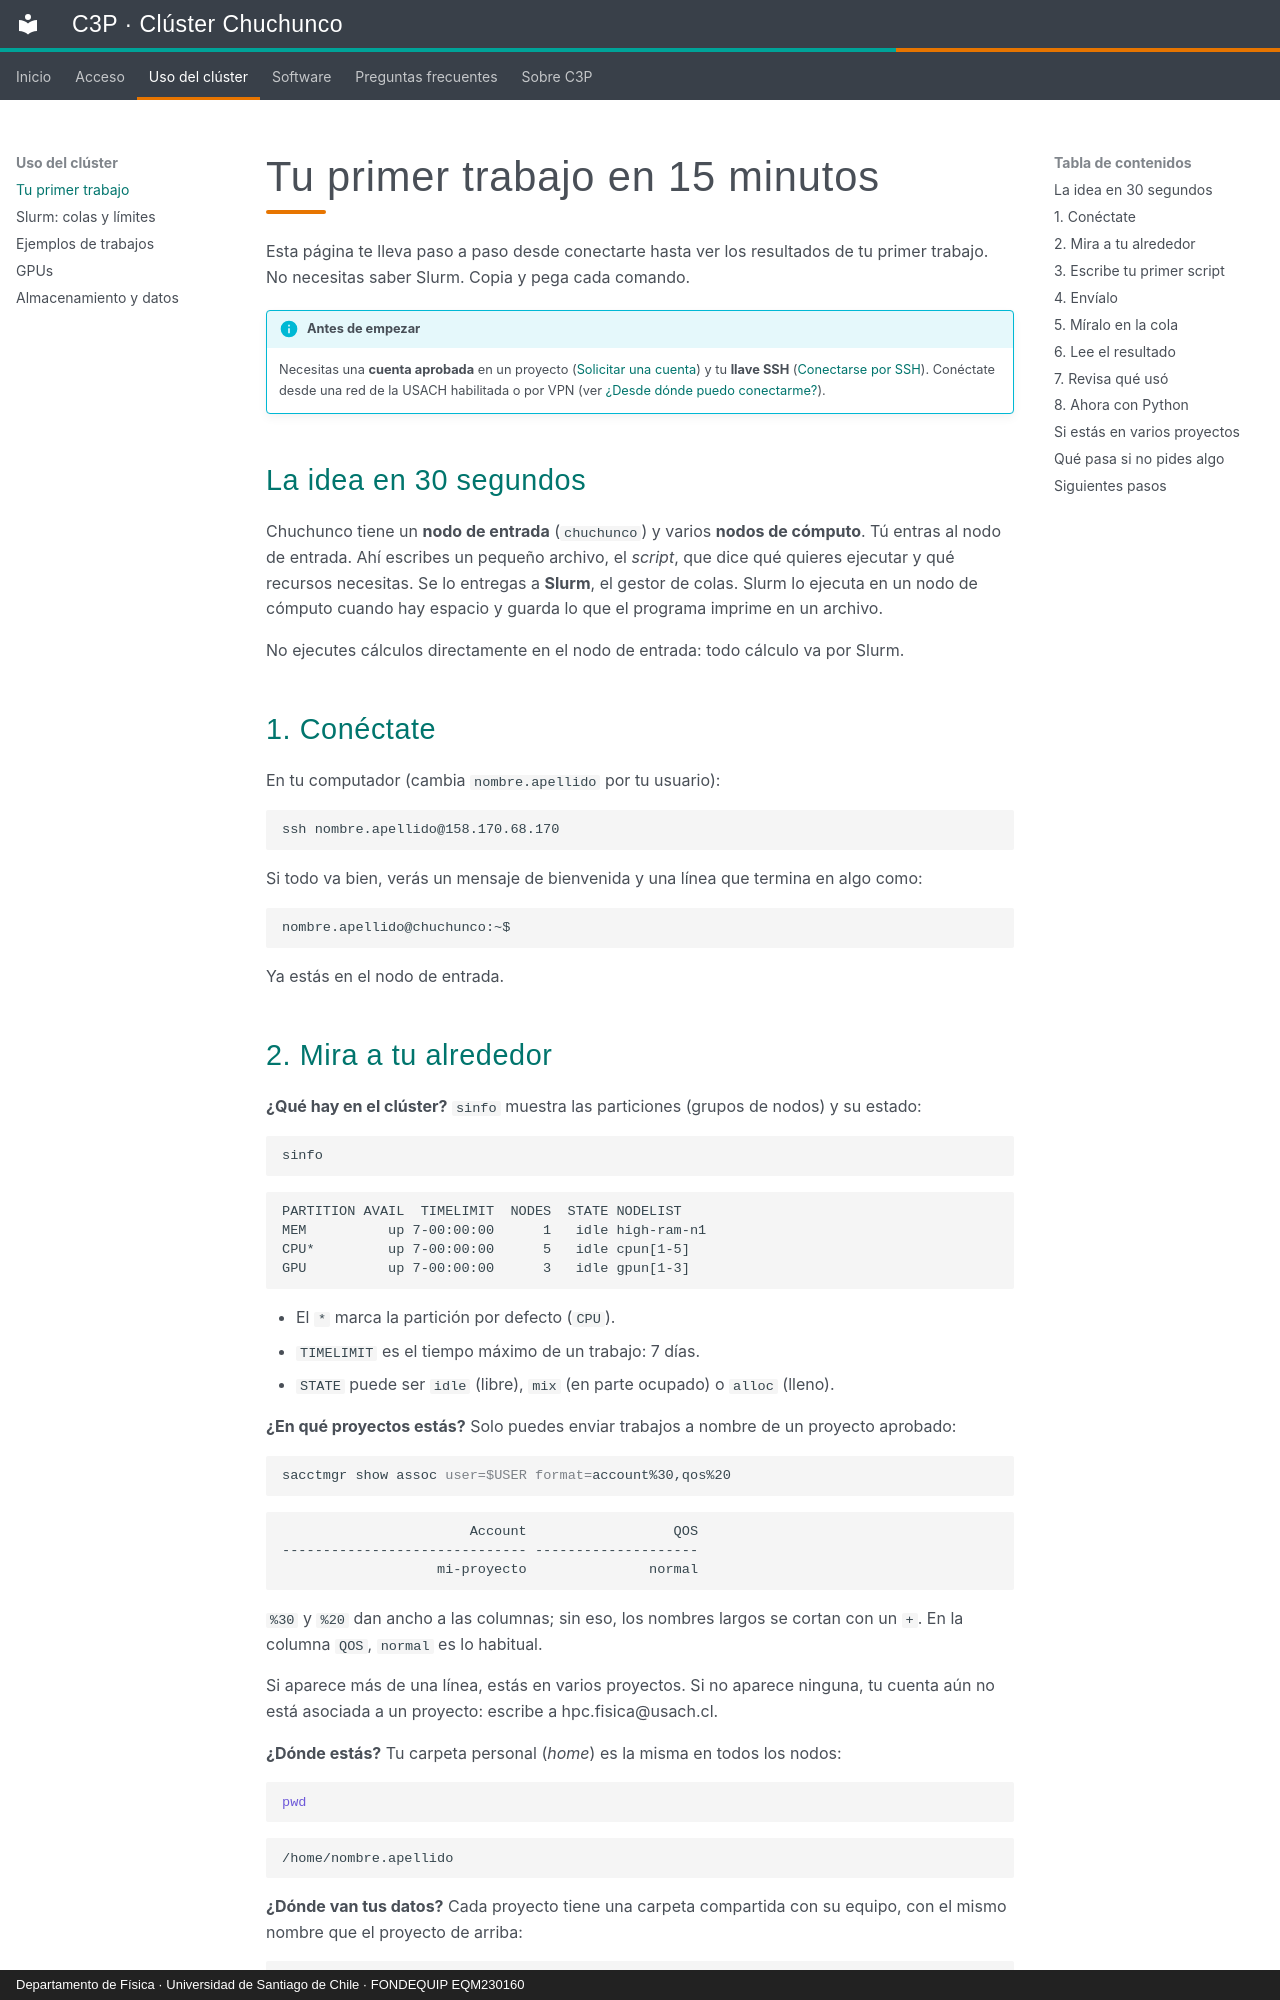

repository: c3p-usach/c3p-docs · page: uso/primeros-pasos.html · generator: mkdocs · copyright: Departamento de Física · Universidad de Santiago de Chile · FONDEQUIP EQM230160

# Tu primer trabajo en 15 minutos

Esta página te lleva paso a paso desde conectarte hasta ver los resultados de tu primer trabajo. No necesitas saber Slurm. Copia y pega cada comando.

!!! info "Antes de empezar"
    Necesitas una **cuenta aprobada** en un proyecto ([Solicitar una cuenta](../acceso/solicitar-cuenta.md)) y tu **llave SSH** ([Conectarse por SSH](../acceso/conectarse.md)). Conéctate desde una red de la USACH habilitada o por VPN (ver [¿Desde dónde puedo conectarme?](../acceso/conectarse.md)).

## La idea en 30 segundos

Chuchunco tiene un **nodo de entrada** (`chuchunco`) y varios **nodos de cómputo**. Tú entras al nodo de entrada. Ahí escribes un pequeño archivo, el *script*, que dice qué quieres ejecutar y qué recursos necesitas. Se lo entregas a **Slurm**, el gestor de colas. Slurm lo ejecuta en un nodo de cómputo cuando hay espacio y guarda lo que el programa imprime en un archivo.

No ejecutes cálculos directamente en el nodo de entrada: todo cálculo va por Slurm.

## 1. Conéctate

En tu computador (cambia `nombre.apellido` por tu usuario):

```bash
ssh nombre.apellido@158.170.68.170
```

Si todo va bien, verás un mensaje de bienvenida y una línea que termina en algo como:

```text
nombre.apellido@chuchunco:~$
```

Ya estás en el nodo de entrada.
